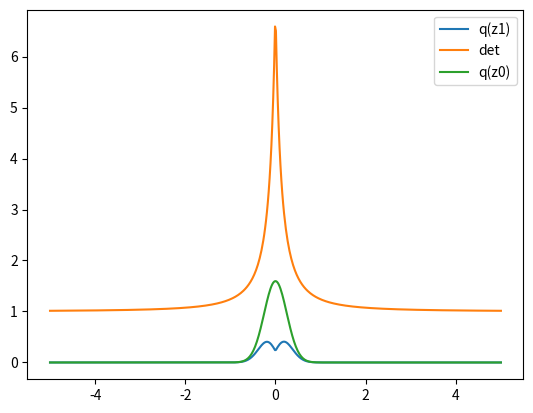
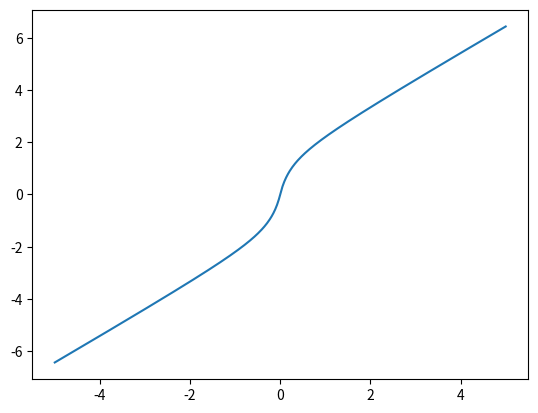
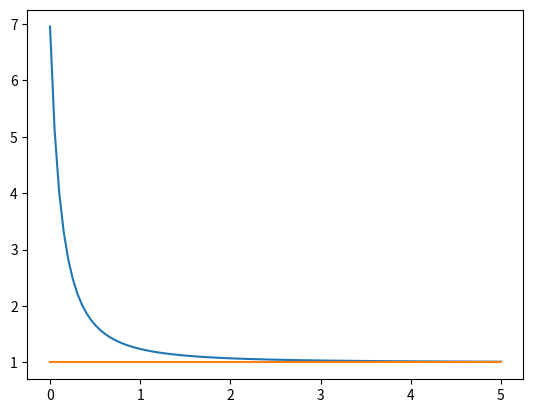

Write Python code to recreate these figures, in order.
import matplotlib.pyplot as plt
import numpy as np
import scipy.stats as st

from scipy import integrate

z_ref = -0.001
z_all = np.linspace(-5, 5, 500)

q0 = st.norm(loc=0, scale=0.25)
alpha = 0.25
beta = 1.5

# alpha = 42.454113
# beta = -42.453186

# =======
def h(r, alpha):
    return 1 / (alpha + r)


def h_p(r, alpha):
    return -1 / ((alpha + r) ** 2)


def det(r, alpha, beta):
    # Note that the first term disappears as d = 1
    return np.abs(1 + beta * h(r, alpha) + beta * h_p(r, alpha) * r)


def f(z):
    r = np.linalg.norm(z - z_ref)
    return z + beta * h(r, alpha) * (z - z_ref)
# =======

q1_all = []
det_all = []
f_all = []
for z in z_all:
    r = np.linalg.norm(z - z_ref)
    q1_all.append(q0.pdf(z) * 1 / (det(r, alpha, beta)))
    det_all.append(det(r, alpha, beta))
    f_all.append(f(z))

q1 = lambda z: q0.pdf(z) / det(np.linalg.norm(z - z_ref), alpha, beta)
print("Integral of q0", integrate.quad(q0.pdf, -5, 5))
print("Integral of q1", integrate.quad(q1, -5, 5))

plt.figure()
plt.plot(z_all, q1_all, label='q(z1)')
plt.plot(z_all, det_all, label='det')
plt.plot(z_all, q0.pdf(z_all), label='q(z0)')
plt.legend()

plt.figure()
plt.plot(z_all, f_all)


plt.figure()
plt.plot(np.linspace(0, 5, 100), [det(np.linalg.norm(z - z_ref), alpha, beta) for z in np.linspace(0, 5, 100)])
plt.plot(np.linspace(0, 5, 100), [1 for _ in np.linspace(0, 5, 100)])

plt.show()
